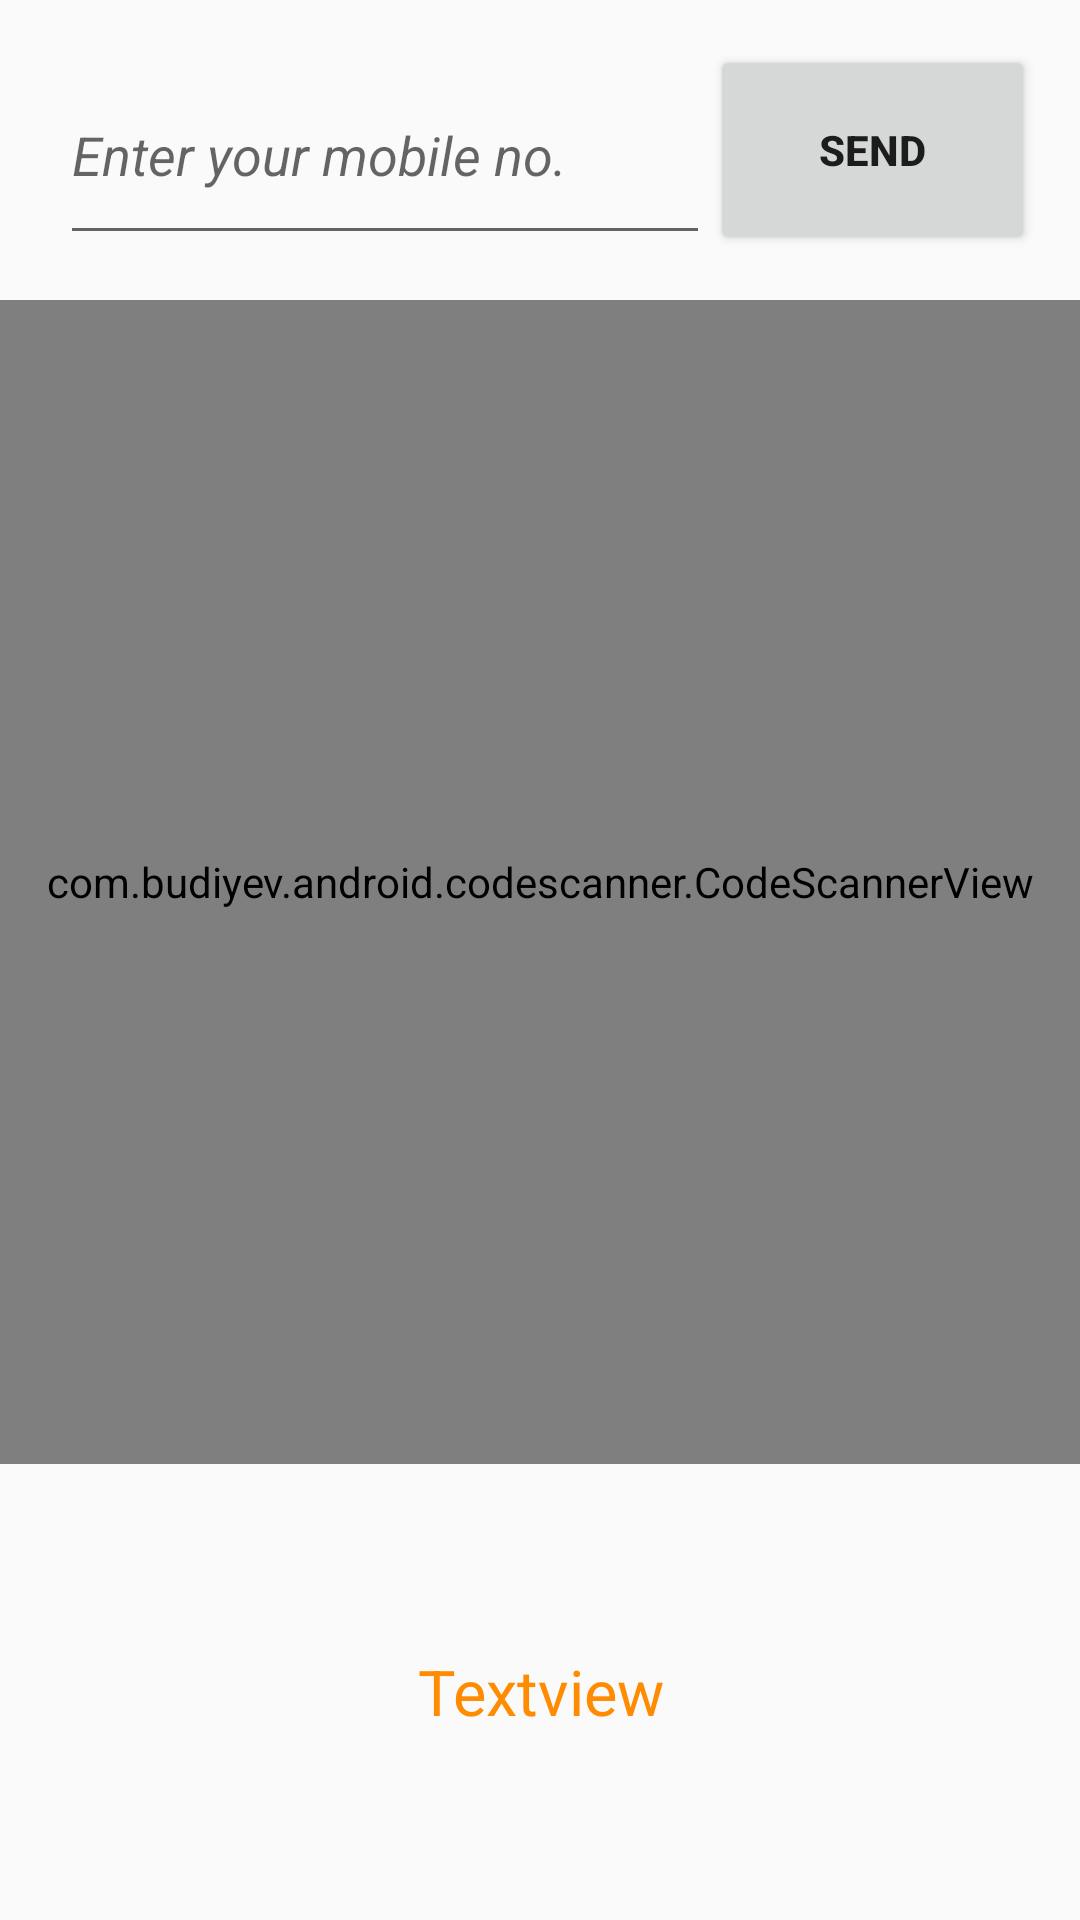

The Android layout XML behind this screen, and the referenced resources:
<!-- AndroidManifest.xml: application theme Theme.QrGenerater -->
<!-- res/layout/activity_scanner.xml -->
<?xml version="1.0" encoding="utf-8"?>
<LinearLayout xmlns:android="http://schemas.android.com/apk/res/android"
    xmlns:app="http://schemas.android.com/apk/res-auto"
    xmlns:tools="http://schemas.android.com/tools"
    android:layout_width="match_parent"
    android:layout_height="match_parent"
    android:orientation="vertical"
    tools:context=".ScannerActivity"
    >

    <LinearLayout
        android:layout_width="match_parent"
        android:layout_height="0dp"
        android:layout_weight="1"
        android:orientation="vertical">
        <LinearLayout
            android:layout_width="match_parent"
            android:layout_height="70dp"
            android:orientation="horizontal"
            android:layout_margin="15dp"
            >
        <EditText
            android:id="@+id/edtNo"
            android:layout_width="0dp"
            android:layout_height="match_parent"
            android:layout_weight="1"
            android:textStyle="italic"
            android:layout_marginLeft="5dp"
            android:hint="Enter your mobile no."/>

            <Button
                android:onClick="btnSend"
                android:layout_width="0dp"
                android:layout_height="match_parent"
                android:layout_weight=".5"
                android:text="Send"
                android:textStyle="bold"
                />

        </LinearLayout>

    <com.budiyev.android.codescanner.CodeScannerView
        android:id="@+id/codeScannerView"
        android:layout_width="match_parent"
        android:layout_height="wrap_content"
        android:layout_weight="1"
        app:frameAspectRatioHeight="1"
        app:frameAspectRatioWidth="1"
        app:frameColor="@color/white"
        app:frameCornersRadius="0dp"
        app:frameCornersSize="50dp"
        app:frameSize="0.75"
        app:frameThickness="2dp"
        app:maskColor="#77000000" />


    </LinearLayout>
    <TextView
        android:id="@+id/txtView"
        android:layout_width="match_parent"
        android:layout_height="0dp"
        android:layout_margin="15dp"
        android:layout_weight=".25"
        android:text="Textview"
        android:gravity="center"
        android:textSize="21sp"
        android:textColor="#FF8C00	"
        />

</LinearLayout>
<!-- resources referenced by this layout -->
<resources>
  <color name="white">#FFFFFFFF</color>
  <style name="Theme.QrGenerater" parent="Theme.AppCompat.Light.DarkActionBar">
          
          <item name="colorPrimary">@color/purple_500</item>
          <item name="colorPrimaryVariant">@color/purple_700</item>
          <item name="colorOnPrimary">@color/white</item>
          
          <item name="colorSecondary">@color/teal_200</item>
          <item name="colorSecondaryVariant">@color/teal_700</item>
          <item name="colorOnSecondary">@color/black</item>
  
          
          <item name="android:statusBarColor" tools:targetApi="l">?attr/colorPrimaryVariant</item>
          
      </style>
  <color name="purple_500">#23689b</color>
  <color name="purple_700">#3edbf0</color>
  <color name="teal_200">#FF03DAC5</color>
  <color name="teal_700">#FF018786</color>
  <color name="black">#FF000000</color>
</resources>
